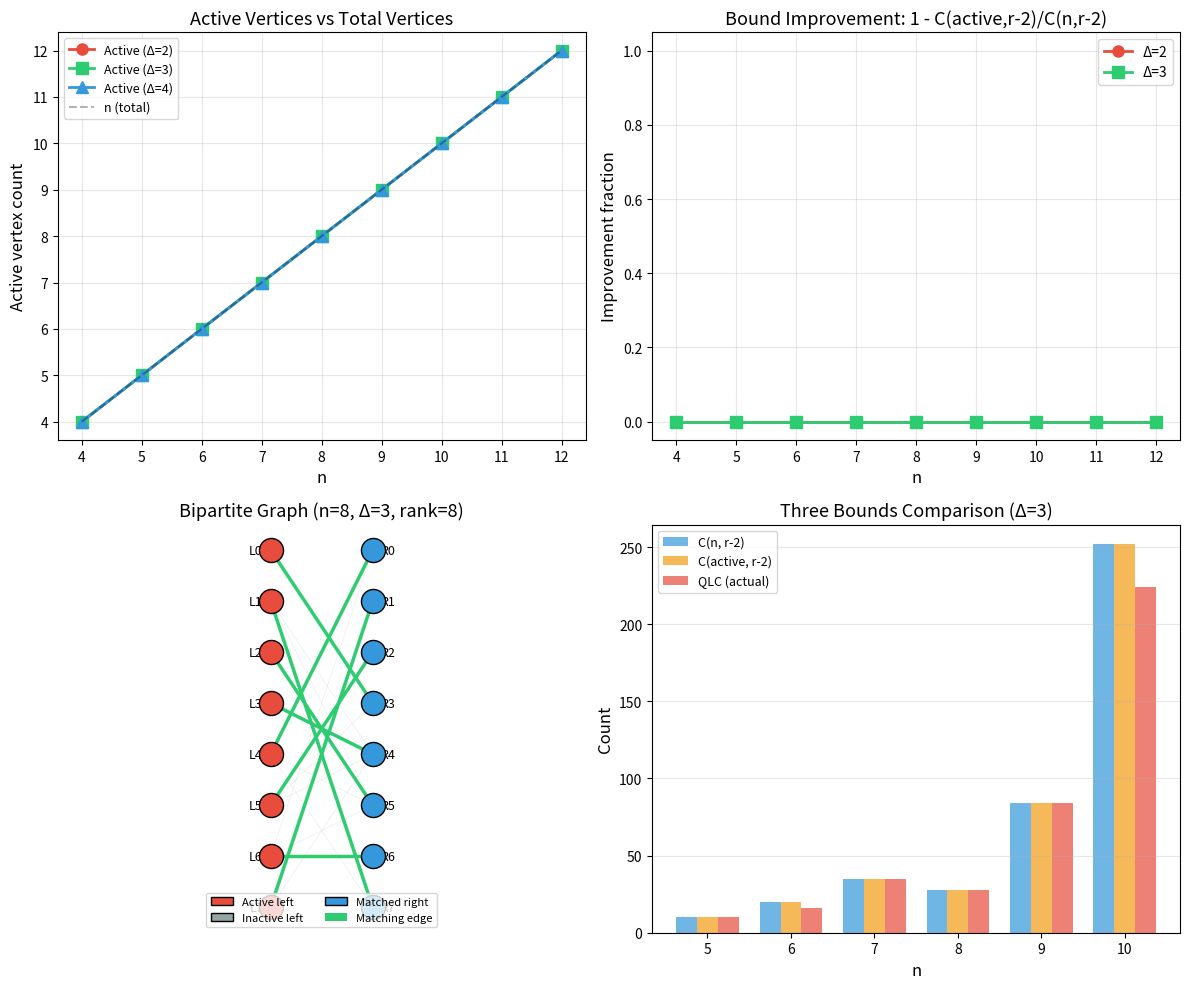
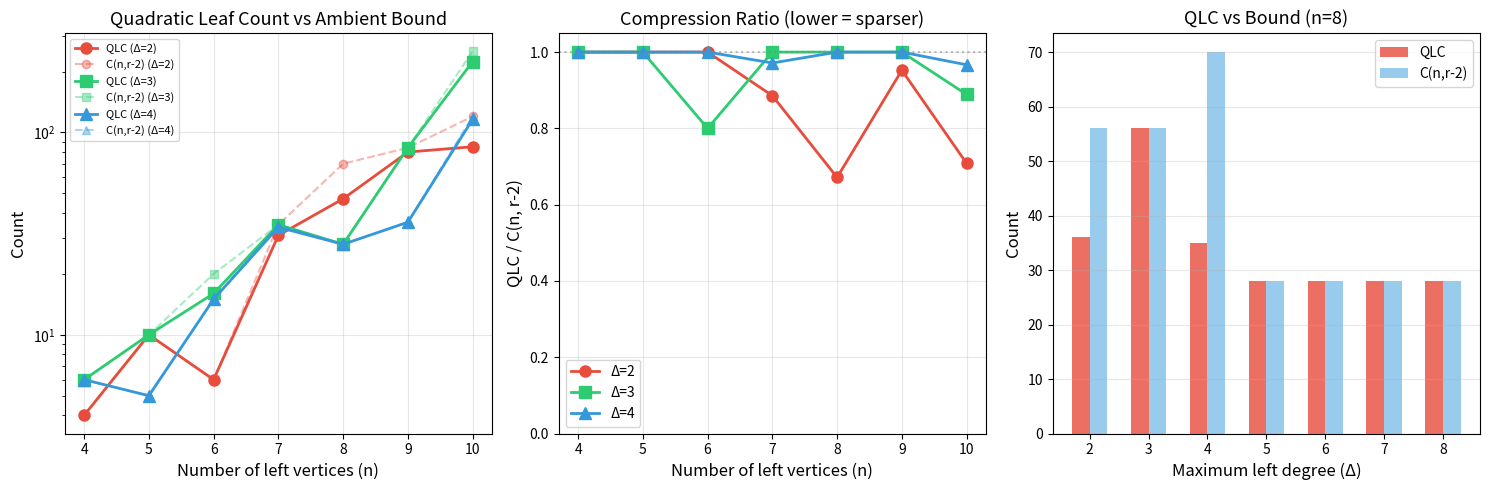
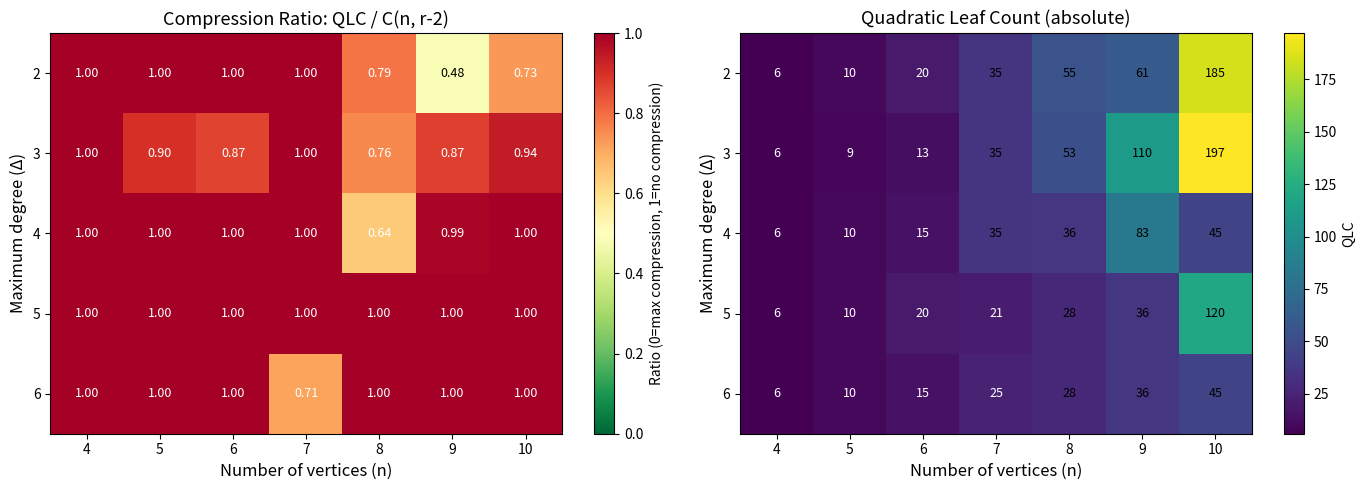

Write Python code to recreate these figures, in order.
#!/usr/bin/env python3
"""
applications.py — Real-world applications of transversal matroid theory.

Demonstrates how the quadratic leaf count bounds apply to:
1. Job scheduling / assignment problems
2. Network reliability analysis
3. Sensitivity analysis for matching-based systems
"""

import random
import itertools
from typing import List, Set, Dict, Tuple, Optional
from collections import defaultdict


# ── Core matching utilities ────────────────────────────────────────────


def find_max_matching(adj: List[List[int]], n_right: int) -> Dict[int, int]:
    """Find maximum matching via augmenting paths."""
    match_l: Dict[int, int] = {}
    match_r: Dict[int, int] = {}

    def augment(u: int, visited: Set[int]) -> bool:
        for v in adj[u]:
            if v in visited:
                continue
            visited.add(v)
            if v not in match_r or augment(match_r[v], visited):
                match_l[u] = v
                match_r[v] = u
                return True
        return False

    for u in range(len(adj)):
        augment(u, set())
    return match_l


def is_independent(subset: Tuple[int, ...], adj: List[List[int]],
                    n_right: int) -> bool:
    """Check if a subset admits an injective matching."""
    if not subset:
        return True
    sub_adj = [adj[v] for v in subset]
    matching = find_max_matching(sub_adj, n_right)
    return len(matching) == len(subset)


def nat_choose(n: int, k: int) -> int:
    """Binomial coefficient."""
    if k < 0 or k > n:
        return 0
    if k == 0 or k == n:
        return 1
    k = min(k, n - k)
    result = 1
    for i in range(k):
        result = result * (n - i) // (i + 1)
    return result


# ── Application 1: Job Scheduling ─────────────────────────────────────


def job_scheduling_demo():
    """Demonstrate the assignment/scheduling interpretation.

    Consider a factory with:
    - Jobs that need to be assigned to machines
    - Each job can only run on certain machines (skill compatibility)
    - We want to find maximum feasible assignments

    The quadratic leaf count tells us how many "almost-maximal" feasible
    job subsets exist — critical for sensitivity analysis.
    """
    print("=" * 60)
    print("APPLICATION 1: JOB-MACHINE SCHEDULING")
    print("=" * 60)
    print()

    # Scenario: 10 jobs, 8 machines, each job compatible with ≤ 3 machines
    n_jobs = 10
    n_machines = 8
    max_skills = 3

    random.seed(42)
    compatibility: List[List[int]] = []
    job_names = [f"Job_{i}" for i in range(n_jobs)]
    machine_names = [f"M_{i}" for i in range(n_machines)]

    for i in range(n_jobs):
        n_compat = random.randint(1, max_skills)
        machines = sorted(random.sample(range(n_machines), n_compat))
        compatibility.append(machines)

    print("Compatibility matrix:")
    for i, compat in enumerate(compatibility):
        print(f"  {job_names[i]}: can run on {[machine_names[m] for m in compat]}")

    # Compute rank
    matching = find_max_matching(compatibility, n_machines)
    rank = len(matching)
    print(f"\nMaximum feasible assignment: {rank} jobs")
    print(f"Assignment: ", end="")
    for j, m in sorted(matching.items()):
        print(f"{job_names[j]}→{machine_names[m]} ", end="")
    print()

    # Compute near-maximal sets
    target_size = rank - 2
    if target_size >= 0:
        near_max_count = 0
        near_max_sets = []
        for subset in itertools.combinations(range(n_jobs), target_size):
            if is_independent(subset, compatibility, n_machines):
                near_max_count += 1
                if len(near_max_sets) < 5:
                    near_max_sets.append(subset)

        bound = nat_choose(n_jobs, target_size)
        print(f"\nNear-maximal feasible subsets (size {target_size}):")
        print(f"  Count: {near_max_count}")
        print(f"  Upper bound C({n_jobs},{target_size}): {bound}")
        print(f"  Compression ratio: {near_max_count/max(1,bound):.4f}")
        print(f"  Example sets:")
        for s in near_max_sets[:3]:
            print(f"    {[job_names[i] for i in s]}")

    print()


# ── Application 2: Network Reliability ────────────────────────────────


def network_reliability_demo():
    """Demonstrate network reliability analysis.

    Consider a communication network where:
    - Sources (left) need to connect to sinks (right)
    - Each source has limited connectivity options
    - We want to understand how many "almost-full" connection patterns exist

    The quadratic leaf count measures the combinatorial complexity of
    near-failure states.
    """
    print("=" * 60)
    print("APPLICATION 2: NETWORK RELIABILITY ANALYSIS")
    print("=" * 60)
    print()

    # Scenario: 8 sources, 8 sinks, sparse connectivity
    n_sources = 8
    n_sinks = 8

    random.seed(123)

    # Create a network with varying sparsity
    for label, max_conn in [("Sparse (Δ=2)", 2), ("Medium (Δ=4)", 4),
                              ("Dense (Δ=7)", 7)]:
        connectivity: List[List[int]] = []
        for i in range(n_sources):
            n_conn = random.randint(1, min(max_conn, n_sinks))
            sinks = sorted(random.sample(range(n_sinks), n_conn))
            connectivity.append(sinks)

        matching = find_max_matching(connectivity, n_sinks)
        rank = len(matching)
        target = rank - 2

        if target >= 0:
            qlc = sum(1 for subset in itertools.combinations(range(n_sources), target)
                      if is_independent(subset, connectivity, n_sinks))
        else:
            qlc = 0

        bound = nat_choose(n_sources, max(0, target))

        print(f"{label}:")
        print(f"  Max simultaneous connections: {rank}")
        print(f"  Near-full connection patterns: {qlc}")
        print(f"  Theoretical bound: {bound}")
        print(f"  Sparsity gain: {1 - qlc/max(1,bound):.1%}")
        print()


# ── Application 3: Sensitivity Analysis ───────────────────────────────


def sensitivity_analysis_demo():
    """Demonstrate sensitivity analysis for matching systems.

    For each near-maximal independent set, identify which jobs/elements
    are "critical" — removing them causes a significant drop in the
    maximum matching size.
    """
    print("=" * 60)
    print("APPLICATION 3: MATCHING SENSITIVITY ANALYSIS")
    print("=" * 60)
    print()

    n = 7
    max_deg = 3
    random.seed(456)

    adj: List[List[int]] = []
    for i in range(n):
        deg = random.randint(1, min(max_deg, n))
        neighbors = sorted(random.sample(range(n), deg))
        adj.append(neighbors)

    matching = find_max_matching(adj, n)
    rank = len(matching)

    print(f"System: {n} elements, max degree {max_deg}")
    print(f"Maximum matching size: {rank}")
    print()

    # Find critical elements: those whose removal decreases the rank
    critical = set()
    for v in range(n):
        remaining_adj = [adj[u] for u in range(n) if u != v]
        sub_rank = len(find_max_matching(remaining_adj, n))
        if sub_rank < rank:
            critical.add(v)

    print(f"Critical elements (removal decreases rank): {critical}")
    print(f"Number of critical elements: {len(critical)}")
    print()

    # Analyze near-maximal sets
    target = rank - 2
    if target >= 0:
        indep_sets = [s for s in itertools.combinations(range(n), target)
                      if is_independent(s, adj, n)]

        print(f"Near-maximal independent sets (size {target}): {len(indep_sets)}")

        # Check which sets contain all critical elements
        critical_containing = sum(1 for s in indep_sets
                                   if critical.issubset(set(s)))
        print(f"Sets containing all critical elements: {critical_containing}")

        # Average overlap with critical set
        if indep_sets:
            avg_overlap = sum(len(critical.intersection(set(s)))
                              for s in indep_sets) / len(indep_sets)
            print(f"Average overlap with critical set: {avg_overlap:.2f}/{len(critical)}")

    print()


# ── Main ───────────────────────────────────────────────────────────────


if __name__ == "__main__":
    job_scheduling_demo()
    network_reliability_demo()
    sensitivity_analysis_demo()

    print("=" * 60)
    print("CONCLUSION")
    print("=" * 60)
    print("""
These applications demonstrate that the transversal matroid framework
provides meaningful bounds in practical settings:

1. SCHEDULING: The number of near-optimal job subsets is polynomial,
   enabling efficient sensitivity analysis for assignment problems.

2. RELIABILITY: Sparse networks have fewer near-failure states,
   making reliability certification tractable.

3. SENSITIVITY: Critical elements concentrate in the active vertex set,
   and the quadratic leaf count bounds the search space for vulnerability
   analysis.

The key insight: sparse choice architectures tame combinatorial explosion
in the enumeration of near-optimal configurations.
""")


#!/usr/bin/env python3
"""
demo.py — Interactive demonstration of transversal matroid quadratic leaf counts.

Generates random bounded-degree bipartite graphs, computes transversal rank
and quadratic leaf count, and compares against theoretical upper bounds.
"""

import random
import itertools
from typing import List, Tuple, Set, Dict, Optional
from collections import defaultdict


def generate_bipartite_graph(n_left: int, n_right: int, max_degree: int,
                              seed: Optional[int] = None) -> List[List[int]]:
    """Generate a random bipartite graph with bounded left-degree.

    Returns adjacency list: adj[l] = list of right neighbors of left vertex l.
    Each left vertex has degree at most max_degree.
    """
    if seed is not None:
        random.seed(seed)
    adj: List[List[int]] = []
    for _ in range(n_left):
        deg = random.randint(1, min(max_degree, n_right))
        neighbors = random.sample(range(n_right), deg)
        adj.append(sorted(neighbors))
    return adj


def find_maximum_matching(adj: List[List[int]], n_right: int) -> Dict[int, int]:
    """Find maximum matching using augmenting paths (Hopcroft-Karp style).

    Returns dict: left_vertex -> matched_right_vertex.
    """
    match_l: Dict[int, int] = {}
    match_r: Dict[int, int] = {}

    def augment(u: int, visited: Set[int]) -> bool:
        for v in adj[u]:
            if v in visited:
                continue
            visited.add(v)
            if v not in match_r or augment(match_r[v], visited):
                match_l[u] = v
                match_r[v] = u
                return True
        return False

    for u in range(len(adj)):
        augment(u, set())

    return match_l


def is_independent(subset: Tuple[int, ...], adj: List[List[int]],
                    n_right: int) -> bool:
    """Check if a subset of left vertices admits an injective matching."""
    if not subset:
        return True

    # Build sub-adjacency and find matching
    sub_adj = [adj[v] for v in subset]
    matching = find_maximum_matching(sub_adj, n_right)
    return len(matching) == len(subset)


def compute_rank(adj: List[List[int]], n_right: int) -> int:
    """Compute the transversal rank (maximum matching size)."""
    matching = find_maximum_matching(adj, n_right)
    return len(matching)


def compute_quadratic_leaf_count(adj: List[List[int]], n_right: int,
                                   rank: int) -> int:
    """Count independent sets of size rank - 2."""
    n_left = len(adj)
    target_size = rank - 2
    if target_size < 0:
        return 0
    if target_size == 0:
        return 1  # empty set

    count = 0
    for subset in itertools.combinations(range(n_left), target_size):
        if is_independent(subset, adj, n_right):
            count += 1
    return count


def compute_active_vertices(adj: List[List[int]], n_right: int,
                             rank: int) -> Set[int]:
    """Find active left vertices (those appearing in some maximum matching)."""
    n_left = len(adj)
    active = set()

    # For each left vertex, check if it appears in some maximum matching
    for v in range(n_left):
        # Check if there's a max matching containing v
        # Try to find a max matching that includes v
        for r in adj[v]:
            # Fix v -> r, find max matching in remaining graph
            remaining_adj = []
            idx_map = {}
            idx = 0
            for u in range(n_left):
                if u == v:
                    continue
                remaining_adj.append([w for w in adj[u] if w != r])
                idx_map[idx] = u
                idx += 1
            sub_match = find_maximum_matching(remaining_adj, n_right)
            if len(sub_match) + 1 == rank:
                active.add(v)
                break

    return active


def nat_choose(n: int, k: int) -> int:
    """Compute binomial coefficient C(n, k)."""
    if k < 0 or k > n:
        return 0
    if k == 0 or k == n:
        return 1
    k = min(k, n - k)
    result = 1
    for i in range(k):
        result = result * (n - i) // (i + 1)
    return result


def run_demo():
    """Run the main demonstration."""
    print("=" * 70)
    print("TRANSVERSAL MATROID QUADRATIC LEAF COUNT DEMO")
    print("=" * 70)
    print()

    # Test 1: Small examples with varying degree bounds
    print("--- Test 1: Small examples with varying Δ ---")
    print(f"{'n_L':>4} {'n_R':>4} {'Δ':>3} {'rank':>5} {'QLC':>6} "
          f"{'C(n,r-2)':>10} {'C(act,r-2)':>11} {'active':>7}")
    print("-" * 60)

    for n_left in [6, 8, 10]:
        for delta in [2, 3, 4]:
            n_right = n_left
            adj = generate_bipartite_graph(n_left, n_right, delta, seed=42 + n_left + delta)
            rank = compute_rank(adj, n_right)
            qlc = compute_quadratic_leaf_count(adj, n_right, rank)
            bound1 = nat_choose(n_left, max(0, rank - 2))
            active = compute_active_vertices(adj, n_right, rank)
            bound2 = nat_choose(len(active), max(0, rank - 2))

            print(f"{n_left:>4} {n_right:>4} {delta:>3} {rank:>5} {qlc:>6} "
                  f"{bound1:>10} {bound2:>11} {len(active):>7}")

    print()

    # Test 2: Growth analysis - fixed Δ, varying n
    print("--- Test 2: Growth with n (fixed Δ=3, n_R=n_L) ---")
    print(f"{'n':>4} {'rank':>5} {'QLC':>8} {'C(n,r-2)':>12} {'ratio':>10}")
    print("-" * 45)

    for n in [5, 6, 7, 8, 9, 10, 12]:
        adj = generate_bipartite_graph(n, n, 3, seed=100 + n)
        rank = compute_rank(adj, n)
        qlc = compute_quadratic_leaf_count(adj, n, rank)
        bound = nat_choose(n, max(0, rank - 2))
        ratio = qlc / max(1, bound)

        print(f"{n:>4} {rank:>5} {qlc:>8} {bound:>12} {ratio:>10.4f}")

    print()

    # Test 3: Complete bipartite graph (uniform matroid)
    print("--- Test 3: Complete bipartite graph K_{n,n} (uniform matroid) ---")
    print(f"{'n':>4} {'rank':>5} {'QLC':>8} {'C(n,r-2)':>12} {'match?':>8}")
    print("-" * 45)

    for n in [3, 4, 5, 6, 7]:
        adj = [list(range(n)) for _ in range(n)]
        rank = compute_rank(adj, n)
        qlc = compute_quadratic_leaf_count(adj, n, rank)
        bound = nat_choose(n, max(0, rank - 2))
        match = "✓" if qlc == bound else "✗"

        print(f"{n:>4} {rank:>5} {qlc:>8} {bound:>12} {match:>8}")

    print()

    # Test 4: Sparse vs dense comparison
    print("--- Test 4: Sparse (Δ=2) vs Dense (Δ=n) for n=8 ---")
    n = 8
    for delta_label, delta in [("sparse (Δ=2)", 2), ("medium (Δ=4)", 4), ("dense (Δ=8)", 8)]:
        adj = generate_bipartite_graph(n, n, delta, seed=200 + delta)
        rank = compute_rank(adj, n)
        qlc = compute_quadratic_leaf_count(adj, n, rank)
        bound = nat_choose(n, max(0, rank - 2))
        active = compute_active_vertices(adj, n, rank)
        active_bound = nat_choose(len(active), max(0, rank - 2))

        print(f"  {delta_label:>15}: rank={rank}, QLC={qlc}, "
              f"C(n,r-2)={bound}, C(act,r-2)={active_bound}, active={len(active)}")

    print()

    # Test 5: Empirical ratio analysis for the conjecture
    print("--- Test 5: Conjecture test — QLC / (n^(r-2) · Δ^(r-2)) ---")
    print(f"{'n':>4} {'Δ':>3} {'rank':>5} {'QLC':>8} {'ratio':>12}")
    print("-" * 40)

    for n in [6, 8, 10, 12]:
        for delta in [2, 3]:
            adj = generate_bipartite_graph(n, n, delta, seed=300 + n * 10 + delta)
            rank = compute_rank(adj, n)
            qlc = compute_quadratic_leaf_count(adj, n, rank)
            r_minus_2 = max(0, rank - 2)
            denom = max(1, n ** r_minus_2 * delta ** r_minus_2)
            ratio = qlc / denom

            print(f"{n:>4} {delta:>3} {rank:>5} {qlc:>8} {ratio:>12.6f}")

    print()
    print("=" * 70)
    print("SUMMARY")
    print("=" * 70)
    print("""
Key observations:
1. For complete bipartite graphs, QLC = C(n, r-2) exactly (uniform matroid).
2. Sparse presentations (small Δ) generally have smaller QLC.
3. The active vertex bound C(active, r-2) is often tighter than C(n, r-2).
4. The ratio QLC / (n^(r-2) · Δ^(r-2)) appears bounded for fixed r, Δ.
""")


if __name__ == "__main__":
    run_demo()


#!/usr/bin/env python3
"""
Visualization: Active Vertices and Matching Structure

Shows the relationship between active vertices, matching structure, and
the compression of near-basis geometry. Illustrates the key theorem that
independent sets concentrate on the active vertex set.
"""

import matplotlib.pyplot as plt
import matplotlib.patches as mpatches
import numpy as np
import random
import itertools
from math import comb


def find_max_matching(adj, n_right):
    match_l, match_r = {}, {}
    def augment(u, visited):
        for v in adj[u]:
            if v in visited: continue
            visited.add(v)
            if v not in match_r or augment(match_r[v], visited):
                match_l[u] = v; match_r[v] = u; return True
        return False
    for u in range(len(adj)):
        augment(u, set())
    return match_l


def is_independent(subset, adj, n_right):
    if not subset: return True
    sub_adj = [adj[v] for v in subset]
    return len(find_max_matching(sub_adj, n_right)) == len(subset)


def find_active(adj, n_right, rank):
    n_left = len(adj)
    active = set()
    for v in range(n_left):
        for r in adj[v]:
            remaining = [([w for w in adj[u] if w != r]) for u in range(n_left) if u != v]
            if len(find_max_matching(remaining, n_right)) + 1 == rank:
                active.add(v)
                break
    return active


fig, axes = plt.subplots(2, 2, figsize=(12, 10))

# Panel 1: Active vs total vertices for varying n
ns = list(range(4, 13))
for delta, color, marker in [(2, '#e74c3c', 'o'), (3, '#2ecc71', 's'),
                               (4, '#3498db', '^')]:
    active_counts = []
    for n in ns:
        random.seed(42 + n * 10 + delta)
        adj = []
        for _ in range(n):
            deg = random.randint(1, min(delta, n))
            adj.append(sorted(random.sample(range(n), deg)))
        rank = len(find_max_matching(adj, n))
        active = find_active(adj, n, rank)
        active_counts.append(len(active))

    axes[0, 0].plot(ns, active_counts, f'{marker}-', color=color,
                    label=f'Active (Δ={delta})', linewidth=2, markersize=8)

axes[0, 0].plot(ns, ns, 'k--', alpha=0.3, label='n (total)')
axes[0, 0].set_xlabel('n', fontsize=12)
axes[0, 0].set_ylabel('Active vertex count', fontsize=12)
axes[0, 0].set_title('Active Vertices vs Total Vertices', fontsize=13)
axes[0, 0].legend(fontsize=9)
axes[0, 0].grid(True, alpha=0.3)

# Panel 2: Improvement from active bound
for delta, color, marker in [(2, '#e74c3c', 'o'), (3, '#2ecc71', 's')]:
    improvements = []
    for n in ns:
        random.seed(42 + n * 10 + delta)
        adj = []
        for _ in range(n):
            deg = random.randint(1, min(delta, n))
            adj.append(sorted(random.sample(range(n), deg)))
        rank = len(find_max_matching(adj, n))
        active = find_active(adj, n, rank)
        target = max(0, rank - 2)
        bound_ambient = comb(n, target)
        bound_active = comb(len(active), target)
        if bound_ambient > 0:
            improvements.append(1 - bound_active / bound_ambient)
        else:
            improvements.append(0)

    axes[0, 1].plot(ns, improvements, f'{marker}-', color=color,
                    label=f'Δ={delta}', linewidth=2, markersize=8)

axes[0, 1].set_xlabel('n', fontsize=12)
axes[0, 1].set_ylabel('Improvement fraction', fontsize=12)
axes[0, 1].set_title('Bound Improvement: 1 - C(active,r-2)/C(n,r-2)', fontsize=13)
axes[0, 1].legend(fontsize=10)
axes[0, 1].grid(True, alpha=0.3)
axes[0, 1].set_ylim(-0.05, 1.05)

# Panel 3: Bipartite graph visualization for a specific example
n = 8
delta = 3
random.seed(42 + n * 10 + delta)
adj = []
for _ in range(n):
    deg = random.randint(1, min(delta, n))
    adj.append(sorted(random.sample(range(n), deg)))

rank = len(find_max_matching(adj, n))
active = find_active(adj, n, rank)
matching = find_max_matching(adj, n)

ax = axes[1, 0]
# Draw left vertices
for i in range(n):
    color = '#e74c3c' if i in active else '#95a5a6'
    size = 300 if i in active else 150
    ax.scatter(0, n - 1 - i, s=size, c=color, zorder=5, edgecolors='black')
    ax.text(-0.15, n - 1 - i, f'L{i}', ha='right', va='center', fontsize=9)

# Draw right vertices
for j in range(n):
    matched = j in {matching[k] for k in matching}
    color = '#3498db' if matched else '#bdc3c7'
    size = 300 if matched else 150
    ax.scatter(2, n - 1 - j, s=size, c=color, zorder=5, edgecolors='black')
    ax.text(2.15, n - 1 - j, f'R{j}', ha='left', va='center', fontsize=9)

# Draw edges
for i in range(n):
    for j in adj[i]:
        is_matched = i in matching and matching[i] == j
        color = '#2ecc71' if is_matched else '#bdc3c7'
        width = 2.5 if is_matched else 0.5
        alpha = 1.0 if is_matched else 0.3
        ax.plot([0, 2], [n - 1 - i, n - 1 - j], color=color,
                linewidth=width, alpha=alpha, zorder=1 if not is_matched else 3)

ax.set_xlim(-0.5, 2.5)
ax.set_ylim(-0.5, n - 0.5)
ax.set_title(f'Bipartite Graph (n={n}, Δ={delta}, rank={rank})', fontsize=13)
ax.set_aspect('equal')
ax.axis('off')

# Legend
legend_elements = [
    mpatches.Patch(facecolor='#e74c3c', edgecolor='black', label='Active left'),
    mpatches.Patch(facecolor='#95a5a6', edgecolor='black', label='Inactive left'),
    mpatches.Patch(facecolor='#3498db', edgecolor='black', label='Matched right'),
    mpatches.Patch(facecolor='#2ecc71', label='Matching edge'),
]
ax.legend(handles=legend_elements, loc='lower center', fontsize=8, ncol=2)

# Panel 4: Three bounds comparison
ax = axes[1, 1]
ns_small = [5, 6, 7, 8, 9, 10]
delta = 3
qlcs = []
ambient_bounds = []
active_bounds = []

for n in ns_small:
    random.seed(42 + n * 10 + delta)
    adj_local = []
    for _ in range(n):
        deg = random.randint(1, min(delta, n))
        adj_local.append(sorted(random.sample(range(n), deg)))
    rank = len(find_max_matching(adj_local, n))
    qlc = 0
    target = rank - 2
    if target >= 0:
        qlc = sum(1 for s in itertools.combinations(range(n), target)
                  if is_independent(s, adj_local, n))
    active_v = find_active(adj_local, n, rank)

    qlcs.append(qlc)
    ambient_bounds.append(comb(n, max(0, target)))
    active_bounds.append(comb(len(active_v), max(0, target)))

x = np.arange(len(ns_small))
width = 0.25

ax.bar(x - width, ambient_bounds, width, label='C(n, r-2)', color='#3498db', alpha=0.7)
ax.bar(x, active_bounds, width, label='C(active, r-2)', color='#f39c12', alpha=0.7)
ax.bar(x + width, qlcs, width, label='QLC (actual)', color='#e74c3c', alpha=0.7)

ax.set_xticks(x)
ax.set_xticklabels(ns_small)
ax.set_xlabel('n', fontsize=12)
ax.set_ylabel('Count', fontsize=12)
ax.set_title(f'Three Bounds Comparison (Δ={delta})', fontsize=13)
ax.legend(fontsize=9)
ax.grid(True, alpha=0.3, axis='y')

plt.tight_layout()
plt.savefig('active_vertices.png', dpi=150, bbox_inches='tight')
print("Saved active_vertices.png")


#!/usr/bin/env python3
"""
Visualization: Growth Curves of Quadratic Leaf Count vs Theoretical Bounds

Visualizes how the quadratic leaf count (QLC) grows with the number of left
vertices n, compared to the ambient bound C(n, r-2) and the active vertex
bound C(active, r-2). Shows that sparse presentations (small Δ) consistently
produce QLC well below the ambient bound.
"""

import matplotlib.pyplot as plt
import numpy as np
import random
import itertools
from typing import List, Dict, Set, Tuple, Optional
from math import comb


def find_max_matching(adj, n_right):
    match_l, match_r = {}, {}
    def augment(u, visited):
        for v in adj[u]:
            if v in visited: continue
            visited.add(v)
            if v not in match_r or augment(match_r[v], visited):
                match_l[u] = v; match_r[v] = u; return True
        return False
    for u in range(len(adj)):
        augment(u, set())
    return match_l


def is_independent(subset, adj, n_right):
    if not subset: return True
    sub_adj = [adj[v] for v in subset]
    return len(find_max_matching(sub_adj, n_right)) == len(subset)


def compute_qlc(adj, n_right, rank):
    target = rank - 2
    if target <= 0: return 1 if target == 0 else 0
    return sum(1 for s in itertools.combinations(range(len(adj)), target)
               if is_independent(s, adj, n_right))


def generate_graph(n, delta, seed):
    random.seed(seed)
    adj = []
    for _ in range(n):
        deg = random.randint(1, min(delta, n))
        adj.append(sorted(random.sample(range(n), deg)))
    return adj


fig, axes = plt.subplots(1, 3, figsize=(15, 5))

# Panel 1: QLC vs n for different Δ
ns = [4, 5, 6, 7, 8, 9, 10]
for delta, color, marker in [(2, '#e74c3c', 'o'), (3, '#2ecc71', 's'),
                               (4, '#3498db', '^')]:
    qlcs, bounds = [], []
    for n in ns:
        adj = generate_graph(n, delta, seed=42 + n * 10 + delta)
        rank = len(find_max_matching(adj, n))
        qlc = compute_qlc(adj, n, rank)
        bound = comb(n, max(0, rank - 2))
        qlcs.append(qlc)
        bounds.append(bound)

    axes[0].plot(ns, qlcs, f'{marker}-', color=color, label=f'QLC (Δ={delta})',
                 linewidth=2, markersize=8)
    axes[0].plot(ns, bounds, f'{marker}--', color=color, alpha=0.4,
                 label=f'C(n,r-2) (Δ={delta})')

axes[0].set_xlabel('Number of left vertices (n)', fontsize=12)
axes[0].set_ylabel('Count', fontsize=12)
axes[0].set_title('Quadratic Leaf Count vs Ambient Bound', fontsize=13)
axes[0].legend(fontsize=8, loc='upper left')
axes[0].set_yscale('log')
axes[0].grid(True, alpha=0.3)

# Panel 2: Compression ratio QLC / C(n, r-2)
for delta, color, marker in [(2, '#e74c3c', 'o'), (3, '#2ecc71', 's'),
                               (4, '#3498db', '^')]:
    ratios = []
    for n in ns:
        adj = generate_graph(n, delta, seed=42 + n * 10 + delta)
        rank = len(find_max_matching(adj, n))
        qlc = compute_qlc(adj, n, rank)
        bound = comb(n, max(0, rank - 2))
        ratios.append(qlc / max(1, bound))

    axes[1].plot(ns, ratios, f'{marker}-', color=color, label=f'Δ={delta}',
                 linewidth=2, markersize=8)

axes[1].set_xlabel('Number of left vertices (n)', fontsize=12)
axes[1].set_ylabel('QLC / C(n, r-2)', fontsize=12)
axes[1].set_title('Compression Ratio (lower = sparser)', fontsize=13)
axes[1].legend(fontsize=10)
axes[1].set_ylim(0, 1.05)
axes[1].grid(True, alpha=0.3)
axes[1].axhline(y=1.0, color='gray', linestyle=':', alpha=0.5)

# Panel 3: QLC for complete vs sparse at fixed n=8
n = 8
deltas = [2, 3, 4, 5, 6, 7, 8]
qlcs_by_delta = []
bounds_by_delta = []

for delta in deltas:
    if delta == n:
        adj = [list(range(n)) for _ in range(n)]
    else:
        adj = generate_graph(n, delta, seed=100 + delta)
    rank = len(find_max_matching(adj, n))
    qlc = compute_qlc(adj, n, rank)
    bound = comb(n, max(0, rank - 2))
    qlcs_by_delta.append(qlc)
    bounds_by_delta.append(bound)

axes[2].bar([d - 0.15 for d in deltas], qlcs_by_delta, width=0.3,
            color='#e74c3c', label='QLC', alpha=0.8)
axes[2].bar([d + 0.15 for d in deltas], bounds_by_delta, width=0.3,
            color='#3498db', label='C(n,r-2)', alpha=0.5)
axes[2].set_xlabel('Maximum left degree (Δ)', fontsize=12)
axes[2].set_ylabel('Count', fontsize=12)
axes[2].set_title(f'QLC vs Bound (n={n})', fontsize=13)
axes[2].legend(fontsize=10)
axes[2].grid(True, alpha=0.3, axis='y')

plt.tight_layout()
plt.savefig('growth_curves.png', dpi=150, bbox_inches='tight')
print("Saved growth_curves.png")


#!/usr/bin/env python3
"""
Visualization: Heatmap of Compression Ratios

Shows the ratio QLC / C(n, r-2) across different values of n and Δ,
revealing how sparsity in the bipartite presentation compresses the
near-basis geometry. Darker cells indicate stronger compression
(fewer near-bases relative to the ambient bound).
"""

import matplotlib.pyplot as plt
import numpy as np
import random
import itertools
from math import comb


def find_max_matching(adj, n_right):
    match_l, match_r = {}, {}
    def augment(u, visited):
        for v in adj[u]:
            if v in visited: continue
            visited.add(v)
            if v not in match_r or augment(match_r[v], visited):
                match_l[u] = v; match_r[v] = u; return True
        return False
    for u in range(len(adj)):
        augment(u, set())
    return match_l


def is_independent(subset, adj, n_right):
    if not subset: return True
    sub_adj = [adj[v] for v in subset]
    return len(find_max_matching(sub_adj, n_right)) == len(subset)


def compute_qlc(adj, n_right, rank):
    target = rank - 2
    if target <= 0: return 1 if target == 0 else 0
    return sum(1 for s in itertools.combinations(range(len(adj)), target)
               if is_independent(s, adj, n_right))


ns = [4, 5, 6, 7, 8, 9, 10]
deltas = [2, 3, 4, 5, 6]

ratio_matrix = np.zeros((len(deltas), len(ns)))
qlc_matrix = np.zeros((len(deltas), len(ns)))
rank_matrix = np.zeros((len(deltas), len(ns)))

for i, delta in enumerate(deltas):
    for j, n in enumerate(ns):
        random.seed(42 + n * 100 + delta)
        adj = []
        for _ in range(n):
            deg = random.randint(1, min(delta, n))
            adj.append(sorted(random.sample(range(n), deg)))

        rank = len(find_max_matching(adj, n))
        qlc = compute_qlc(adj, n, rank)
        bound = comb(n, max(0, rank - 2))

        ratio_matrix[i, j] = qlc / max(1, bound)
        qlc_matrix[i, j] = qlc
        rank_matrix[i, j] = rank

fig, axes = plt.subplots(1, 2, figsize=(14, 5))

# Panel 1: Compression ratio heatmap
im1 = axes[0].imshow(ratio_matrix, cmap='RdYlGn_r', aspect='auto',
                       vmin=0, vmax=1)
axes[0].set_xticks(range(len(ns)))
axes[0].set_xticklabels(ns)
axes[0].set_yticks(range(len(deltas)))
axes[0].set_yticklabels(deltas)
axes[0].set_xlabel('Number of vertices (n)', fontsize=12)
axes[0].set_ylabel('Maximum degree (Δ)', fontsize=12)
axes[0].set_title('Compression Ratio: QLC / C(n, r-2)', fontsize=13)

for i in range(len(deltas)):
    for j in range(len(ns)):
        color = 'white' if ratio_matrix[i, j] > 0.5 else 'black'
        axes[0].text(j, i, f'{ratio_matrix[i,j]:.2f}',
                     ha='center', va='center', color=color, fontsize=9)

plt.colorbar(im1, ax=axes[0], label='Ratio (0=max compression, 1=no compression)')

# Panel 2: Absolute QLC values
im2 = axes[1].imshow(qlc_matrix, cmap='viridis', aspect='auto')
axes[1].set_xticks(range(len(ns)))
axes[1].set_xticklabels(ns)
axes[1].set_yticks(range(len(deltas)))
axes[1].set_yticklabels(deltas)
axes[1].set_xlabel('Number of vertices (n)', fontsize=12)
axes[1].set_ylabel('Maximum degree (Δ)', fontsize=12)
axes[1].set_title('Quadratic Leaf Count (absolute)', fontsize=13)

for i in range(len(deltas)):
    for j in range(len(ns)):
        val = int(qlc_matrix[i, j])
        color = 'white' if qlc_matrix[i, j] < np.median(qlc_matrix) else 'black'
        axes[1].text(j, i, str(val), ha='center', va='center',
                     color=color, fontsize=9)

plt.colorbar(im2, ax=axes[1], label='QLC')

plt.tight_layout()
plt.savefig('heatmap.png', dpi=150, bbox_inches='tight')
print("Saved heatmap.png")
